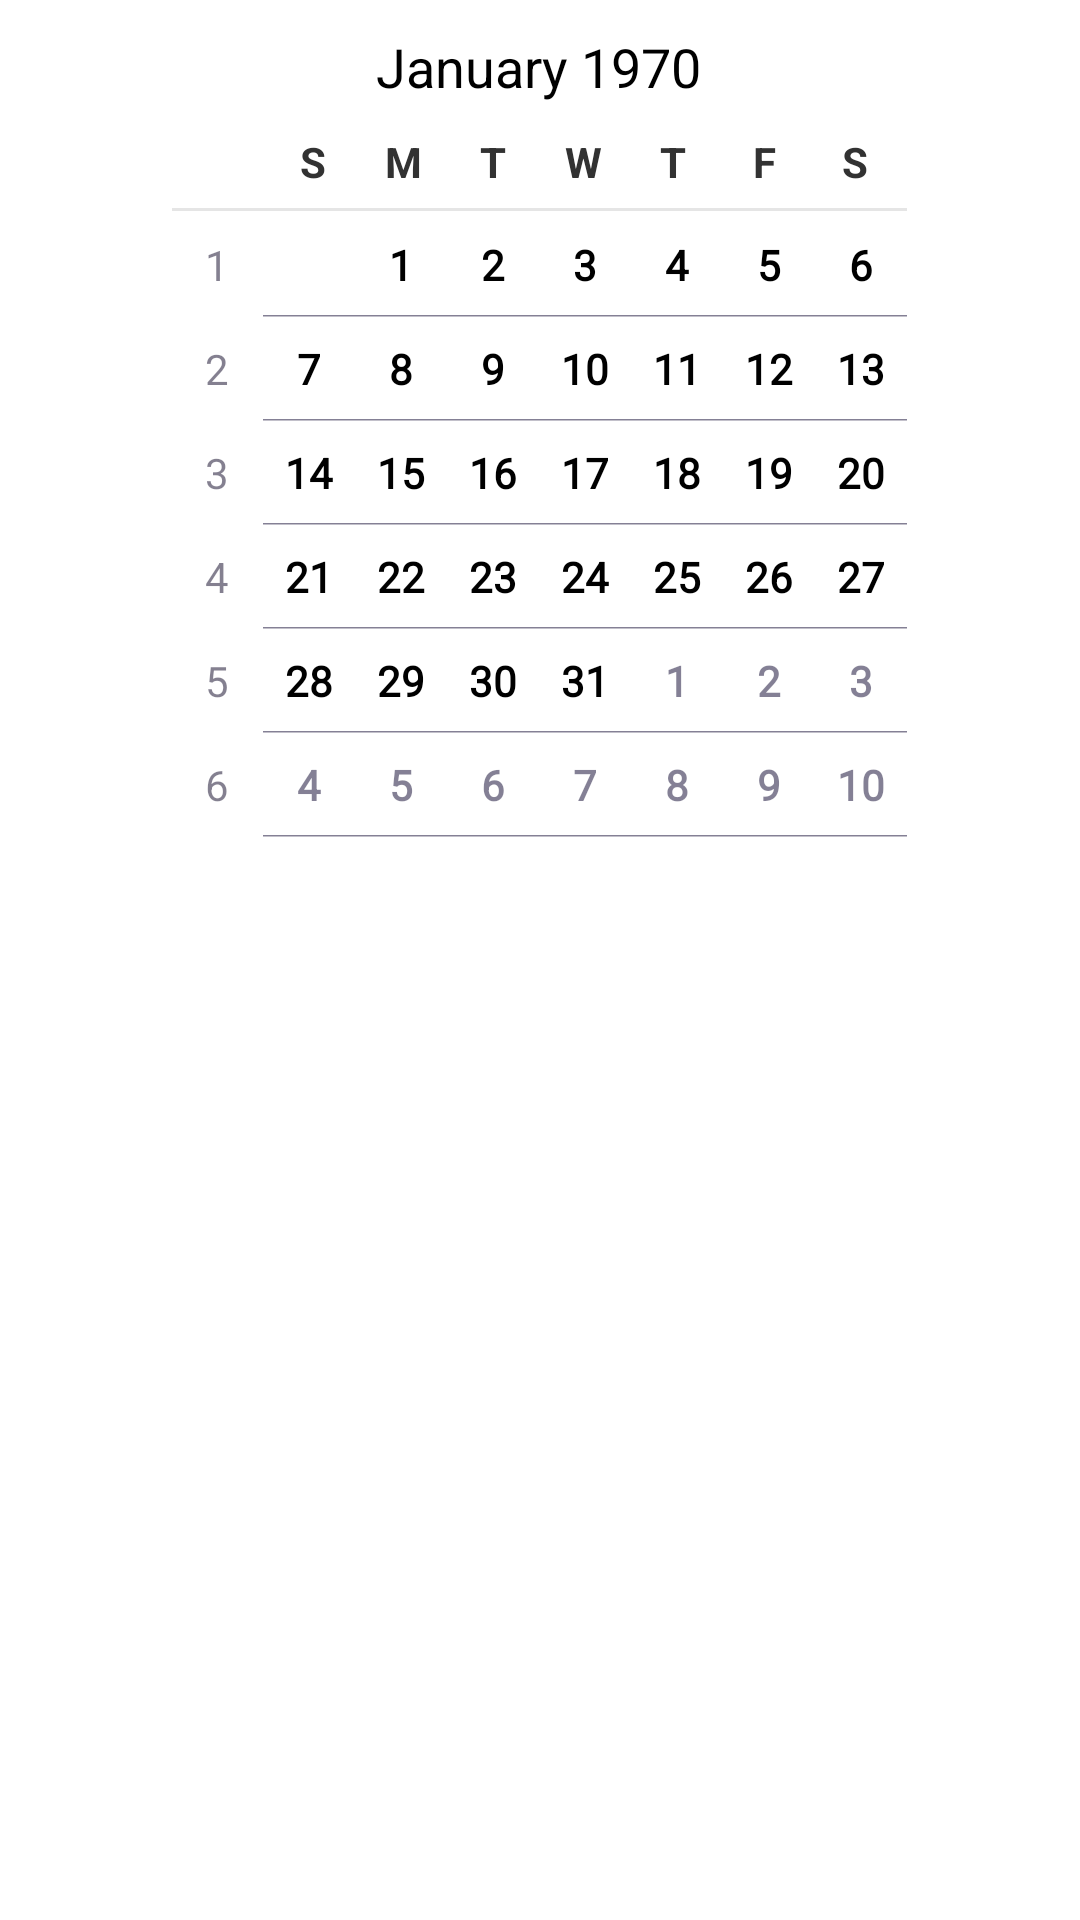

Reconstruct the res/layout file that produces this screen, plus the resources it refers to.
<!-- AndroidManifest.xml: application theme AppTheme -->
<!-- res/layout/fragment_datepicker.xml -->
<?xml version="1.0" encoding="utf-8"?>
<LinearLayout xmlns:android="http://schemas.android.com/apk/res/android"
    android:orientation="vertical" android:layout_width="match_parent"
    android:layout_height="match_parent">

    <DatePicker
        android:layout_width="wrap_content"
        android:layout_height="wrap_content"
        android:id="@+id/datePicker"
        android:layout_gravity="center_horizontal"
        android:spinnersShown="false" />
</LinearLayout>
<!-- resources referenced by this layout -->
<resources>
  <style name="AppTheme" parent="Theme.Orangelight">
          
      </style>
  <!-- drawable selectable_background_orangelight (drawable) -->
  <?xml version="1.0" encoding="utf-8"?>
  <selector xmlns:android="http://schemas.android.com/apk/res/android"
          android:exitFadeDuration="@android:integer/config_mediumAnimTime" >
      <item android:state_pressed="false" android:state_focused="true" android:drawable="@drawable/list_focused_orangelight" />
      <item android:state_pressed="true" android:drawable="@drawable/list_pressed_orangelight" />
      <item android:drawable="@android:color/transparent" />
  </selector>
  <style name="PopupMenu.Orangelight" parent="@android:style/Widget.Holo.Light.ListPopupWindow">
          <item name="android:popupBackground">@drawable/menu_dropdown_panel_orangelight</item>
      </style>
  <style name="DropDownListView.Orangelight" parent="@android:style/Widget.Holo.Light.ListView.DropDown">
          <item name="android:listSelector">@drawable/selectable_background_orangelight</item>
      </style>
  <style name="ActionBarTabStyle.Orangelight" parent="@android:style/Widget.Holo.Light.ActionBar.TabView">
          <item name="android:background">@drawable/tab_indicator_ab_orangelight</item>
      </style>
  <style name="DropDownNav.Orangelight" parent="@android:style/Widget.Holo.Light.Spinner">
          <item name="android:background">@drawable/spinner_background_ab_orangelight</item>
          <item name="android:popupBackground">@drawable/menu_dropdown_panel_orangelight</item>
          <item name="android:dropDownSelector">@drawable/selectable_background_orangelight</item>
      </style>
  <style name="ActionBar.Transparent.Orangelight" parent="@android:style/Widget.Holo.Light.ActionBar">
          <item name="android:background">@drawable/ab_transparent_orangelight</item>
          <item name="android:progressBarStyle">@style/ProgressBar.Orangelight</item>
      </style>
  <style name="ActionButton.CloseMode.Orangelight" parent="@android:style/Widget.Holo.Light.ActionButton.CloseMode">
          <item name="android:background">@drawable/btn_cab_done_orangelight</item>
      </style>
  <!-- drawable spinner_background_ab_orangelight (drawable) -->
  <?xml version="1.0" encoding="utf-8"?>
  <selector xmlns:android="http://schemas.android.com/apk/res/android">
      <item android:state_enabled="false"
          android:drawable="@drawable/spinner_ab_disabled_orangelight" />
      <item android:state_pressed="true"
          android:drawable="@drawable/spinner_ab_pressed_orangelight" />
      <item android:state_pressed="false" android:state_focused="true"
          android:drawable="@drawable/spinner_ab_focused_orangelight" />
      <item android:drawable="@drawable/spinner_ab_default_orangelight" />
  </selector>
  <style name="ProgressBar.Orangelight" parent="@android:style/Widget.Holo.Light.ProgressBar.Horizontal">
          <item name="android:progressDrawable">@drawable/progress_horizontal_orangelight</item>
      </style>
  <!-- drawable btn_cab_done_orangelight (drawable) -->
  <?xml version="1.0" encoding="utf-8"?>
  <selector xmlns:android="http://schemas.android.com/apk/res/android">
      <item android:state_pressed="true"
          android:drawable="@drawable/btn_cab_done_pressed_orangelight" />
      <item android:state_focused="true" android:state_enabled="true"
          android:drawable="@drawable/btn_cab_done_focused_orangelight" />
      <item android:state_enabled="true"
          android:drawable="@drawable/btn_cab_done_default_orangelight" />
  </selector>
</resources>
